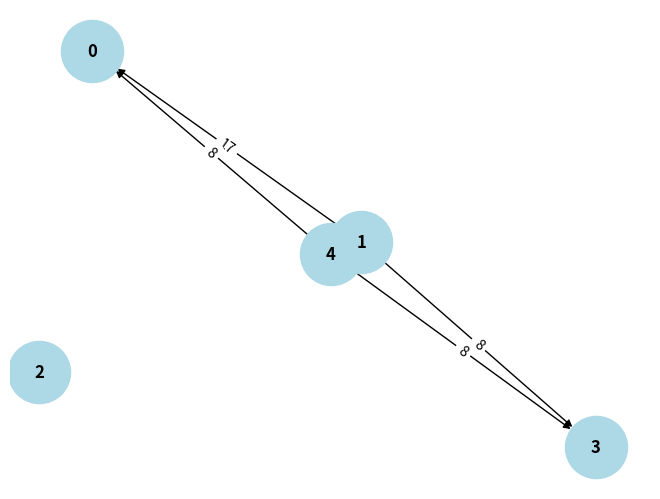

Here is the Python script that generated this plot:
import random
# we need to install networkx and matplotlib
import networkx as nx
import matplotlib.pyplot as plt

class FordFulkersonImpl:
    def __init__(self, graph):
        self.graph = graph
        self.vertices_count = len(graph)

    def bfs(self, s, t, parent):
        visited = [False] * self.vertices_count
        queue = [s]
        visited[s] = True

        while queue:
            u = queue.pop(0)

            for ind, val in enumerate(self.graph[u]):
                if not visited[ind] and val > 0:
                    queue.append(ind)
                    visited[ind] = True
                    print(ind)

                    parent[ind] = u

        return visited[t]

    def ford_fulkerson(self, source, sink):
        parent = [-1] * self.vertices_count
        max_flow = 0

        while self.bfs(source, sink, parent):
            path_flow = float("Inf")
            s = sink
            while s != source:
                path_flow = min(path_flow, self.graph[parent[s]][s])
                s = parent[s]

            max_flow += path_flow
            v = sink
            while v != source:
                u = parent[v]
                self.graph[u][v] -= path_flow
                self.graph[v][u] += path_flow
                v = parent[v]

        return max_flow


def random_graph_generator():
    #vertex_collection = random.randint(2, 5)
    vertex_collection = 5
    #weight = random.randint(10, 20)
    weight = 10

    #density = random.randint(0, 100) / 100
    density = 0.8
    edges = int((vertex_collection * (vertex_collection - 1) * density) / 2)

    graph = [[0] * vertex_collection for _ in range(vertex_collection)]
    edges_collection = set()

    for _ in range(edges):
        i, j = random.sample(range(vertex_collection), 2) # takes 2 v and creates edge
        if (i, j) not in edges_collection:
            new_weight = random.randint(1, weight)
            graph[i][j] = new_weight
            edges_collection.add((i, j))

    for i in range(vertex_collection):
        graph[i][i] = 0

    return graph


def print_graph(graph):
    for row in graph:
        print(row)


random_graph = random_graph_generator()
ff = FordFulkersonImpl(random_graph)
source = 0
endpoint = 4
print("Max Flow:", ff.ford_fulkerson(source, endpoint))


# Visualization
G = nx.DiGraph()
for i in range(len(random_graph)):
    G.add_node(i)

for i in range(len(random_graph)):
    for j in range(len(random_graph[i])):
        if random_graph[i][j] > 0:
            G.add_edge(i, j, capacity=random_graph[i][j])

pos = nx.spring_layout(G)
nx.draw(G, pos, with_labels=True, node_color='lightblue', font_weight='bold', node_size=2000)
edge_labels = {(i, j): G.get_edge_data(i, j)['capacity'] for i, j in G.edges()}
nx.draw_networkx_edge_labels(G, pos, edge_labels=edge_labels)

plt.show()
